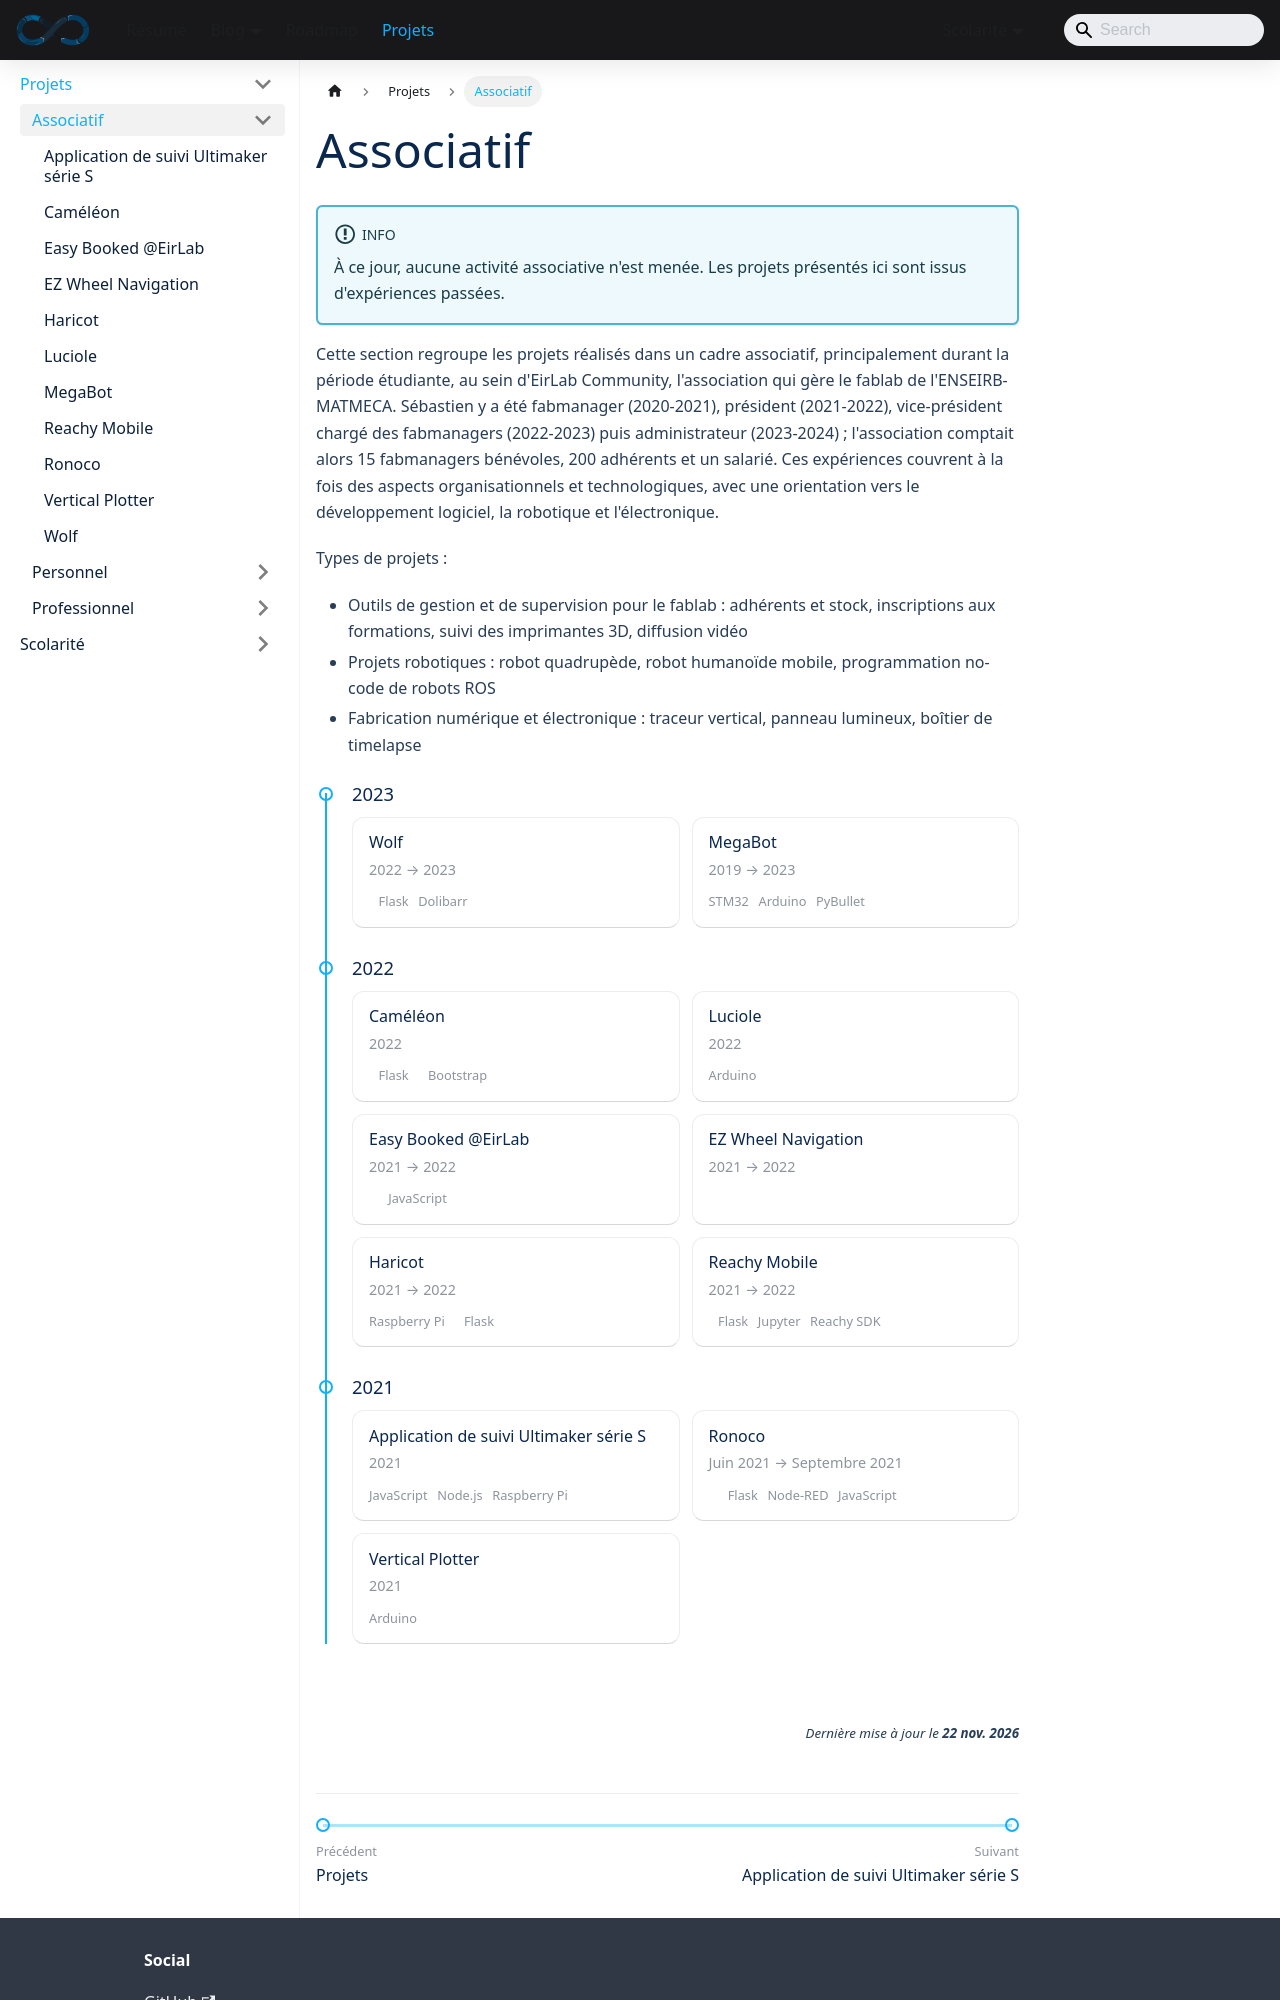

repository: sedelpeuch/sedelpeuch.github.io · page: docs/projects/associatif/index.html · generator: docusaurus

---
title: "Associatif"
---

:::info
À ce jour, aucune activité associative n'est menée. Les projets présentés ici sont issus d'expériences passées.
:::

Cette section regroupe les projets réalisés dans un cadre associatif, principalement durant la période étudiante, au sein d'EirLab Community, l'association qui gère le fablab de l'ENSEIRB-MATMECA. Sébastien y a été fabmanager (2020-2021), président (2021-2022), vice-président chargé des fabmanagers (2022-2023) puis administrateur (2023-2024) ; l'association comptait alors 15 fabmanagers bénévoles, 200 adhérents et un salarié. Ces expériences couvrent à la fois des aspects organisationnels et technologiques, avec une orientation vers le développement logiciel, la robotique et l'électronique.

**Types de projets :**
